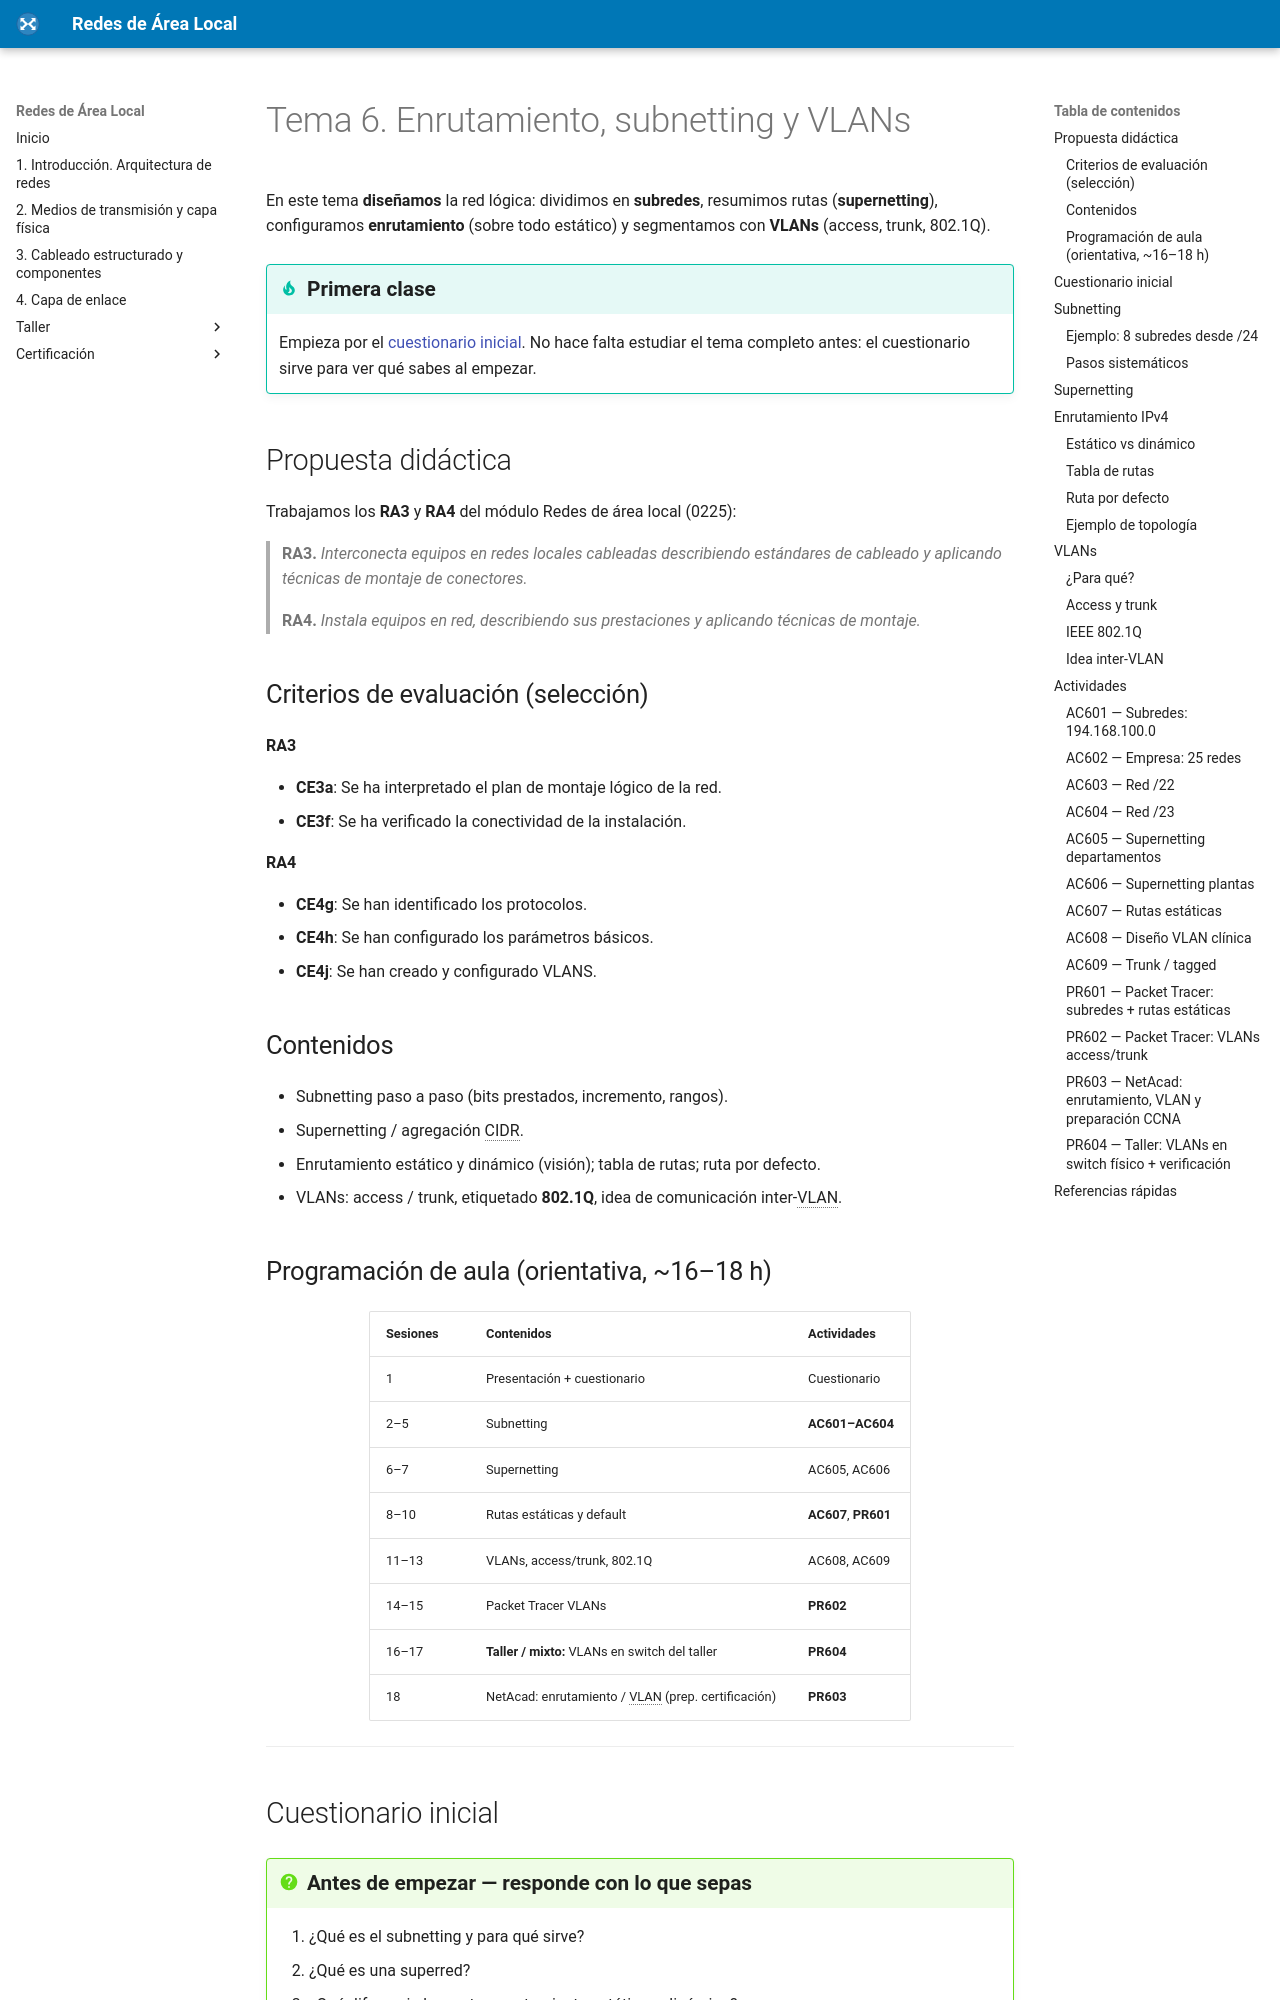

repository: fjavier-hernandez/ral · page: 06-enrutamiento-subnetting-vlans/tema6.html · generator: mkdocs

---
title: Tema 6 — Enrutamiento, subnetting y VLANs
description: Subnetting y supernetting; rutas estáticas y tabla de rutas; VLANs access/trunk e idea inter-VLAN.
---

# Tema 6. Enrutamiento, subnetting y VLANs

En este tema **diseñamos** la red lógica: dividimos en **subredes**, resumimos rutas (**supernetting**), configuramos **enrutamiento** (sobre todo estático) y segmentamos con **VLANs** (access, trunk, 802.1Q).

!!! tip "Primera clase"
    Empieza por el [cuestionario inicial](#cuestionario-inicial). No hace falta estudiar el tema completo antes: el cuestionario sirve para ver qué sabes al empezar.

## Propuesta didáctica

Trabajamos los **RA3** y **RA4** del módulo Redes de área local (0225):

> **RA3.** *Interconecta equipos en redes locales cableadas describiendo estándares de cableado y aplicando técnicas de montaje de conectores.*

> **RA4.** *Instala equipos en red, describiendo sus prestaciones y aplicando técnicas de montaje.*

### Criterios de evaluación (selección)

**RA3**

* **CE3a**: Se ha interpretado el plan de montaje lógico de la red.
* **CE3f**: Se ha verificado la conectividad de la instalación.

**RA4**

* **CE4g**: Se han identificado los protocolos.
* **CE4h**: Se han configurado los parámetros básicos.
* **CE4j**: Se han creado y configurado VLANS.

### Contenidos

* Subnetting paso a paso (bits prestados, incremento, rangos).
* Supernetting / agregación CIDR.
* Enrutamiento estático y dinámico (visión); tabla de rutas; ruta por defecto.
* VLANs: access / trunk, etiquetado **802.1Q**, idea de comunicación inter-VLAN.

### Programación de aula (orientativa, ~16–18 h)

| Sesiones | Contenidos | Actividades |
| --- | --- | --- |
| 1 | Presentación + cuestionario | Cuestionario |
| 2–5 | Subnetting | **AC601–AC604** |
| 6–7 | Supernetting | AC605, AC606 |
| 8–10 | Rutas estáticas y default | **AC607**, **PR601** |
| 11–13 | VLANs, access/trunk, 802.1Q | AC608, AC609 |
| 14–15 | Packet Tracer VLANs | **PR602** |
| 16–17 | **Taller / mixto:** VLANs en switch del taller | **PR604** |
| 18 | NetAcad: enrutamiento / VLAN (prep. certificación) | **PR603** |

---

<a id="cuestionario-inicial"></a>
